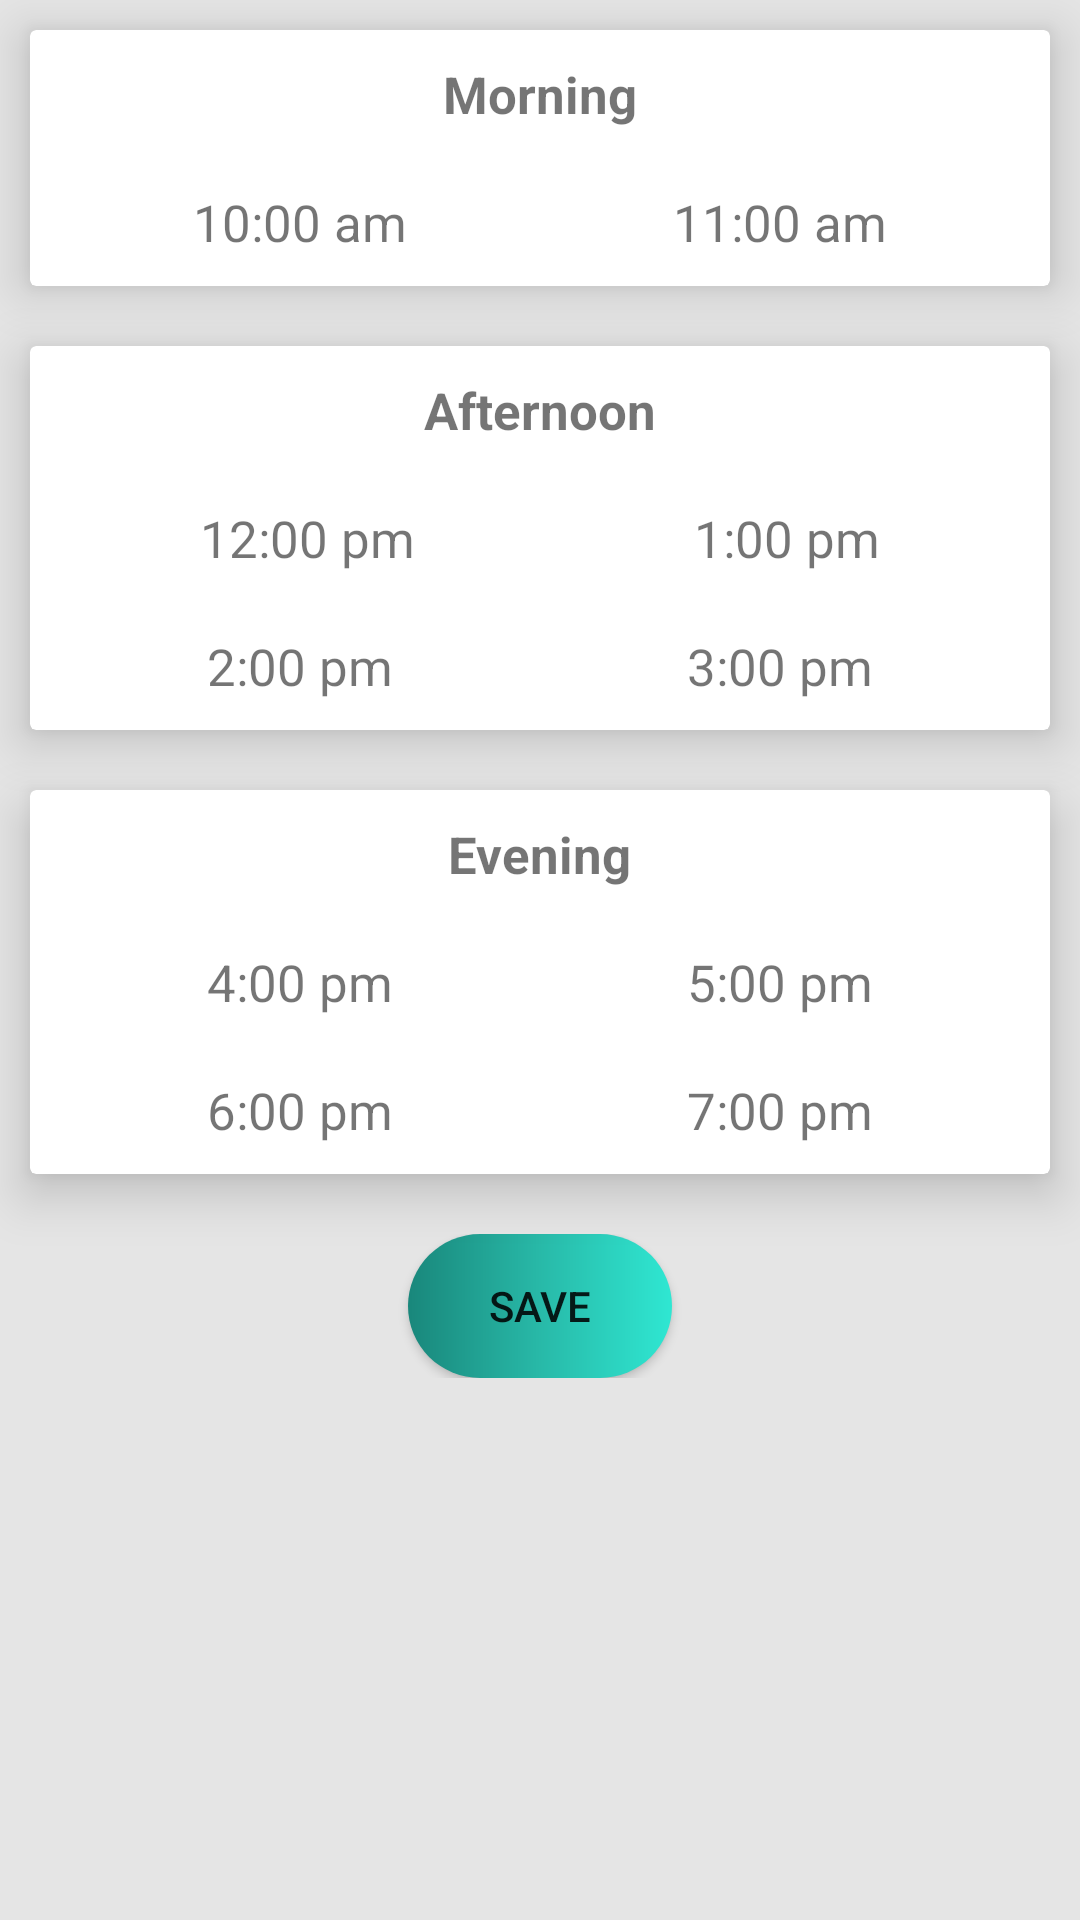

Android layout source for this screen:
<!-- AndroidManifest.xml: application theme AppTheme -->
<!-- res/layout/fragment_change_sched.xml -->
<?xml version="1.0" encoding="utf-8"?>
<LinearLayout xmlns:android="http://schemas.android.com/apk/res/android"
    android:layout_width="match_parent"
    android:layout_height="match_parent"
    xmlns:app="http://schemas.android.com/apk/res-auto"
    android:orientation="vertical"
    android:background="@color/colorLightGray">

    <LinearLayout
        android:layout_width="match_parent"
        android:layout_height="wrap_content"
        android:orientation="vertical">

        <android.support.v7.widget.CardView
            android:layout_width="match_parent"
            android:layout_height="wrap_content"
            android:layout_margin="10dp"
            app:cardElevation="10dp">

            <LinearLayout
                android:layout_width="match_parent"
                android:layout_height="wrap_content"
                android:padding="10dp"
                android:orientation="vertical">

                <TextView
                    android:layout_width="wrap_content"
                    android:layout_height="wrap_content"
                    android:textSize="17sp"
                    android:textStyle="bold"
                    android:text="@string/morning"
                    android:layout_gravity="center"/>

                <LinearLayout
                    android:layout_width="match_parent"
                    android:layout_height="wrap_content"
                    android:orientation="horizontal"
                    android:layout_marginTop="20dp">

                    <TextView
                        android:layout_width="wrap_content"
                        android:layout_height="wrap_content"
                        android:textSize="17sp"
                        android:text="10:00 am"
                        android:gravity="center"
                        android:id="@+id/tv_m1"
                        android:layout_weight="1"/>

                    <TextView
                        android:layout_width="wrap_content"
                        android:layout_height="wrap_content"
                        android:textSize="17sp"
                        android:text="11:00 am"
                        android:gravity="center"
                        android:id="@+id/tv_m2"
                        android:layout_weight="1"/>


                </LinearLayout>
            </LinearLayout>
        </android.support.v7.widget.CardView>


        <android.support.v7.widget.CardView
            android:layout_width="match_parent"
            android:layout_height="wrap_content"
            android:layout_marginTop="10dp"
            android:layout_margin="10dp"
            app:cardElevation="10dp">

            <LinearLayout
                android:layout_width="match_parent"
                android:layout_height="wrap_content"
                android:padding="10dp"
                android:orientation="vertical">

                <TextView
                    android:layout_width="wrap_content"
                    android:layout_height="wrap_content"
                    android:textSize="17sp"
                    android:textStyle="bold"
                    android:text="@string/afternoon"
                    android:layout_gravity="center"/>

                <LinearLayout
                    android:layout_width="match_parent"
                    android:layout_height="wrap_content"
                    android:orientation="horizontal"
                    android:layout_marginTop="20dp">

                    <TextView
                        android:layout_width="wrap_content"
                        android:layout_height="wrap_content"
                        android:textSize="17sp"
                        android:text="12:00 pm"
                        android:gravity="center"
                        android:id="@+id/tv_a1"
                        android:layout_weight="1"/>

                    <TextView
                        android:layout_width="wrap_content"
                        android:layout_height="wrap_content"
                        android:textSize="17sp"
                        android:text="1:00 pm"
                        android:gravity="center"
                        android:id="@+id/tv_a2"
                        android:layout_weight="1"/>
                </LinearLayout>

                <LinearLayout
                    android:layout_width="match_parent"
                    android:layout_height="wrap_content"
                    android:orientation="horizontal"
                    android:layout_marginTop="20dp">

                    <TextView
                        android:layout_width="wrap_content"
                        android:layout_height="wrap_content"
                        android:textSize="17sp"
                        android:text="2:00 pm"
                        android:gravity="center"
                        android:id="@+id/tv_a3"
                        android:layout_weight="1"/>

                    <TextView
                        android:layout_width="wrap_content"
                        android:layout_height="wrap_content"
                        android:textSize="17sp"
                        android:text="3:00 pm"
                        android:gravity="center"
                        android:id="@+id/tv_a4"
                        android:layout_weight="1"/>


                </LinearLayout>
            </LinearLayout>
        </android.support.v7.widget.CardView>


        <android.support.v7.widget.CardView
            android:layout_width="match_parent"
            android:layout_height="wrap_content"
            android:layout_marginTop="10dp"
            android:layout_margin="10dp"
            app:cardElevation="10dp">

            <LinearLayout
                android:layout_width="match_parent"
                android:layout_height="wrap_content"
                android:padding="10dp"
                android:orientation="vertical">

                <TextView
                    android:layout_width="wrap_content"
                    android:layout_height="wrap_content"
                    android:textSize="17sp"
                    android:textStyle="bold"
                    android:text="@string/evening"
                    android:layout_gravity="center"/>

                <LinearLayout
                    android:layout_width="match_parent"
                    android:layout_height="wrap_content"
                    android:orientation="horizontal"
                    android:layout_marginTop="20dp">

                    <TextView
                        android:layout_width="wrap_content"
                        android:layout_height="wrap_content"
                        android:textSize="17sp"
                        android:text="4:00 pm"
                        android:gravity="center"
                        android:id="@+id/tv_e1"
                        android:layout_weight="1"/>

                    <TextView
                        android:layout_width="wrap_content"
                        android:layout_height="wrap_content"
                        android:textSize="17sp"
                        android:text="5:00 pm"
                        android:gravity="center"
                        android:id="@+id/tv_e2"
                        android:layout_weight="1"/>

                </LinearLayout>

                <LinearLayout
                    android:layout_width="match_parent"
                    android:layout_height="wrap_content"
                    android:orientation="horizontal"
                    android:layout_marginTop="20dp">

                    <TextView
                        android:layout_width="wrap_content"
                        android:layout_height="wrap_content"
                        android:textSize="17sp"
                        android:text="6:00 pm"
                        android:gravity="center"
                        android:id="@+id/tv_e3"
                        android:layout_weight="1"/>

                    <TextView
                        android:layout_width="wrap_content"
                        android:layout_height="wrap_content"
                        android:textSize="17sp"
                        android:text="7:00 pm"
                        android:gravity="center"
                        android:id="@+id/tv_e4"
                        android:layout_weight="1"/>

                </LinearLayout>
            </LinearLayout>
        </android.support.v7.widget.CardView>


        <LinearLayout
            android:layout_width="match_parent"
            android:layout_height="wrap_content"
            android:layout_marginTop="10dp"
            android:gravity="center_horizontal">

            <Button
                android:layout_width="wrap_content"
                android:layout_height="wrap_content"
                android:background="@drawable/login_btn_bg"
                android:text="@string/btn_save"
                android:padding="10dp"
                android:id="@+id/btnSave"/>
        </LinearLayout>


    </LinearLayout>
</LinearLayout>
<!-- resources referenced by this layout -->
<resources>
  <color name="colorLightGray">#E5E5E5</color>
  <!-- drawable login_btn_bg (drawable) -->
  <?xml version="1.0" encoding="utf-8"?>
  <shape android:shape="rectangle"
      xmlns:android="http://schemas.android.com/apk/res/android">
  
      <gradient
          android:startColor="#19877b"
          android:centerColor="#28b9a8"
          android:endColor="#2fe7d2"  />
  
      <corners
          android:radius="100dp"/>
  </shape>
  <string name="afternoon">Afternoon</string>
  <string name="btn_save">Save</string>
  <string name="evening">Evening</string>
  <string name="morning">Morning</string>
  <style name="AppTheme" parent="Base.Theme.AppCompat.Light.DarkActionBar">
          
          <item name="colorPrimary">@color/colorPrimary</item>
          <item name="colorPrimaryDark">@color/colorPrimaryDark</item>
          <item name="colorAccent">@color/colorAccent</item>
      </style>
  <color name="colorPrimary">#2fe7d2</color>
  <color name="colorPrimaryDark">#2bd7c3</color>
  <color name="colorAccent">#FF4081</color>
</resources>
